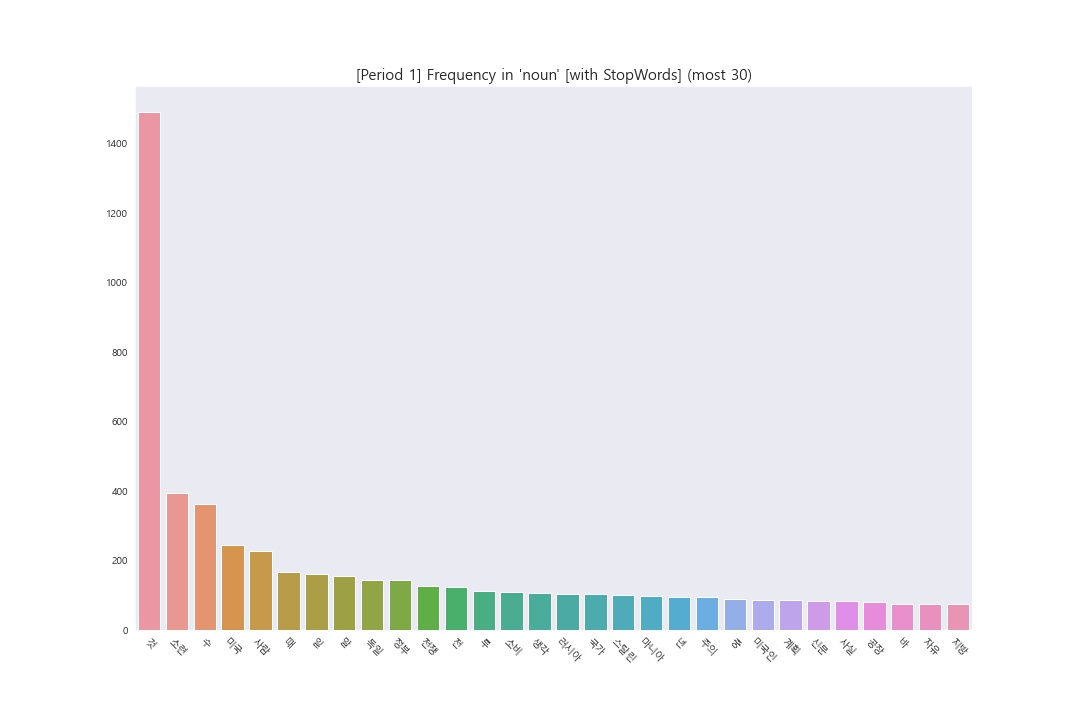

Data behind this chart, as committed beside it:
Term, Frequency
것, 1490
소련, 395
수, 363
미국, 244
사람, 228
때, 168
일, 161
말, 155
독일, 144
정부, 143
전쟁, 127
전, 125
루, 112
소비, 110
생각, 107
러시아, 104
국가, 103
스탈린, 102
마니아, 97
년, 94
주의, 94
중, 88
미국인, 86
계획, 85
신문, 84
사실, 83
공장, 82
바, 76
자유, 76
지방, 75
